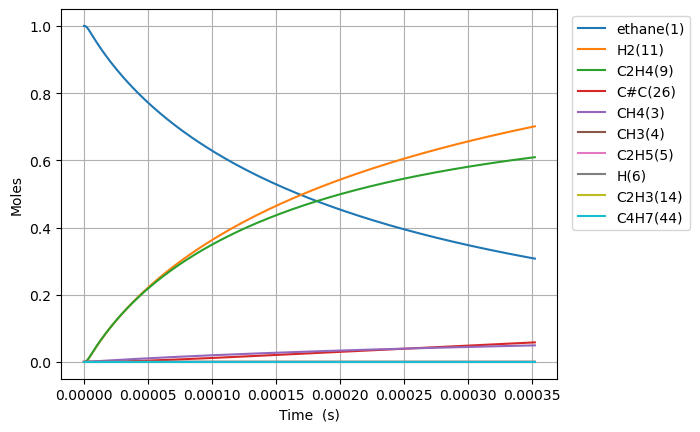

The file beside this chart, header and first rows:
Time (s), Volume (m^3), Ar, He, Ne, N2, ethane(1), CH3(4), C2H5(5), CH4(3), H(6), C2H4(9), H2(11), C3H7(16), C2H3(14), C#C(26), C2H2(30), C4H7(28), C4H7(40), C4H7(32), C4H7(44)
0.0, 0.1122, 0.0, 0.0, 0.0, 0.0, 1.0, 0.0, 0.0, 0.0, 0.0, 0.0, 0.0, 0.0, 0.0, 0.0, 0.0, 0.0, 0.0, 0.0, 0.0
6.867615201636818e-19, 0.1122, 0.0, 0.0, 0.0, 0.0, 1, 2.1793040336471794e-16, 1.7803495818223643e-18, 5.706293233308099e-29, 1.7803495817212433e-18, 4.503294171157113e-29, 6.706225081116519e-29, 1.0773394853071653e-56, 9.210287398855424e-49, 5.7163207183969575e-59, 4.668908895196918e-72, 1.298726763039052e-88, 2.2216883191890467e-96, 2.939094204270852e-89, 1.0464946612270229e-98
1.922932256458309e-18, 0.1122, 0.0, 0.0, 0.0, 0.0, 1, 6.102051294210254e-16, 4.984978829358879e-18, 3.4466011129172596e-28, 4.984978828748105e-18, 2.7199896794955726e-28, 4.050559948945982e-28, 3.387327714832047e-55, 1.0934453233137144e-47, 1.2787180831331997e-57, 1.9266381384212722e-70, 1.0021557505369301e-86, 3.1080438347286835e-94, 3.343007566732835e-87, 1.4762725864147106e-96
4.395273729047563e-18, 0.1122, 0.0, 0.0, 0.0, 0.0, 1, 1.3947545815329003e-15, 1.1394237325456941e-17, 1.6593900722447433e-27, 1.1394237322516328e-17, 1.309557945147502e-27, 1.9501702535160907e-27, 7.556941788709604e-54, 1.0735511091360553e-46, 2.52653146506033e-56, 7.62158721360661e-69, 1.0921983376827547e-84, 6.7571990295006e-92, 3.026411985353734e-85, 3.195699979684194e-94
9.339956674226072e-18, 0.1122, 0.0, 0.0, 0.0, 0.0, 1, 2.963853485753691e-15, 2.4212754321753202e-17, 7.246992406288343e-27, 2.421275430891076e-17, 5.719183599178004e-27, 8.516905852267848e-27, 1.4153315603077945e-52, 9.495438102151517e-46, 4.495827803945768e-55, 2.7200891472178546e-67, 8.934860197293616e-83, 1.1072167040026505e-89, 2.293750871416655e-83, 5.228055950029841e-92
1.9229322564583092e-17, 0.1122, 0.0, 0.0, 0.0, 0.0, 1, 6.102051294183435e-15, 4.9849788330746233e-17, 3.025476672288301e-26, 4.984978827713159e-17, 2.3876465711751238e-26, 3.5556405373328595e-26, 2.444633293959116e-51, 7.981488065573406e-45, 7.582870897096412e-54, 9.190558395475874e-66, 6.430483268982647e-81, 1.5950405544349237e-87, 1.5949320126131337e-81, 7.526517499559907e-90
3.900805434529713e-17, 0.1122, 0.0, 0.0, 0.0, 0.0, 1, 1.2378446910995571e-14, 1.0112385641433443e-16, 1.2360059394976e-25, 1.0112385619530109e-16, 9.754315320273688e-26, 1.4525951768985617e-25, 4.061794752677932e-50, 6.543706461404815e-44, 1.2454888815295825e-52, 3.0216492214005986e-64, 4.3587902614166326e-79, 2.1631482352067705e-85, 1.0635057472824124e-79, 1.0204614211285523e-87
7.85655179067252e-17, 0.1122, 0.0, 0.0, 0.0, 0.0, 1, 2.4931238144430447e-14, 2.0367199284391922e-16, 4.996133627755264e-25, 2.0367199195855151e-16, 3.942850216303866e-25, 5.871621952619527e-25, 6.621750500224079e-49, 5.299263674326635e-43, 2.0189913422236627e-51, 9.80061242921034e-63, 2.87002233174104e-77, 2.8489045325445144e-83, 6.946719582984833e-78, 1.3439238048199737e-85
1.5768044502958135e-16, 0.1122, 0.0, 0.0, 0.0, 0.0, 1, 5.003682061054259e-14, 4.0876826675272247e-16, 2.0089233578932032e-24, 4.0876826319269783e-16, 1.5854027353269755e-24, 2.3609533608936456e-24, 1.0694144452479666e-47, 4.265309275477339e-42, 3.25152393787671e-50, 3.157375684985557e-61, 1.8629548518194057e-75, 3.6979951207307773e-81, 4.491352995699017e-76, 1.744765063045349e-83
3.1591029927529364e-16, 0.1122, 0.0, 0.0, 0.0, 0.0, 1, 1.0024798553973644e-13, 8.189608187688638e-16, 8.056681177817898e-24, 8.189608044915729e-16, 6.3581740945539106e-24, 9.46847892395773e-24, 1.7190523930971411e-46, 3.422643429665416e-41, 5.219418025158499e-49, 1.0137528871994125e-59, 1.200721836029614e-73, 4.764826583085775e-79, 2.889098692793435e-74, 2.249131655185608e-81
6.323700077667183e-16, 0.1122, 0.0, 0.0, 0.0, 0.0, 1, 2.006703153860025e-13, 1.6393459395952842e-15, 3.226874813502276e-23, 1.639345882411652e-15, 2.5465860736091603e-23, 3.7923302896094215e-23, 2.7568918164809217e-45, 2.7422819099968114e-40, 8.364684629320503e-48, 3.249380678204906e-58, 7.71169103110881e-72, 6.11462446983806e-77, 1.853716659282344e-72, 2.8890567053571834e-79
1.2652894247495674e-15, 0.1122, 0.0, 0.0, 0.0, 0.0, 1, 4.015149750300479e-13, 3.2801162484246767e-15, 1.2915908730763915e-22, 3.2801160195411295e-15, 1.0192981127749261e-22, 1.5179204157484474e-22, 4.4161592949663506e-44, 2.19549643179757e-39, 1.3394414331515509e-46, 1.0406183307623835e-56, 4.944143798716405e-70, 7.825197996826208e-75, 1.187878363451015e-70, 3.7044995178011714e-77
2.531128258715266e-15, 0.1122, 0.0, 0.0, 0.0, 0.0, 1, 8.032042941241919e-13, 6.56165713478965e-15, 5.168045865959768e-22, 6.5616562189573784e-15, 4.07852033921519e-22, 6.073658766738116e-22, 7.069961149215981e-43, 1.7570699701377555e-38, 2.1439851755818367e-45, 3.3310052312061785e-55, 3.167003056180837e-68, 9.985889929326302e-73, 7.607166062157934e-69, 4.745893021151978e-75
5.0628059266466626e-15, 0.1122, 0.0, 0.0, 0.0, 0.0, 1, 1.6065829315366927e-12, 1.3124739982344203e-14, 2.067554868227299e-21, 1.3124736318419195e-14, 1.6316738656778302e-21, 2.4298589362660754e-21, 1.1315216495816183e-41, 1.4059318477855212e-37, 3.431095348301422e-44, 1.0659064748506481e-53, 2.027733386585776e-66, 1.26882708858194e-70, 4.8700305796152454e-67, 6.077302232149845e-73
1.0126161262509455e-14, 0.1122, 0.0, 0.0, 0.0, 0.0, 1, 3.2133402032585446e-12, 2.6250909976750596e-14, 8.270892557966343e-21, 2.6250895319861228e-14, 6.5272278768501616e-21, 9.720226280455955e-21, 1.810694593585151e-40, 1.1248665339122906e-36, 5.4903784002295705e-43, 3.409728499786444e-52, 1.2979859530087386e-64, 1.5996075192613946e-68, 3.1171864279091017e-65, 7.780370040736094e-71
2.0252871934235042e-14, 0.1122, 0.0, 0.0, 0.0, 0.0, 1, 6.426854734289654e-12, 5.25032671627434e-14, 3.308491639741255e-20, 5.250320853282799e-14, 2.610998370412367e-20, 3.8882483208286465e-20, 2.897311709932181e-39, 8.999587646497672e-36, 8.78526780476561e-42, 1.0901920557732083e-50, 8.307446169093883e-63, 1.986931432827599e-66, 1.9949946154077225e-63, 9.959279493607886e-69
4.0506293277686215e-14, 0.1122, 0.0, 0.0, 0.0, 0.0, 1, 1.2853883746701486e-11, 1.050080503233761e-13, 1.323423575486774e-19, 1.0500781579916486e-13, 1.0444213789265171e-19, 1.5553306473726567e-19, 4.635834645836357e-38, 7.200206079144523e-35, 1.4057475709111491e-40, 3.482461379668299e-49, 5.316423313381965e-61, 2.4008557645730528e-64, 1.2766388132642458e-61, 1.2747053136527847e-66
8.101313596458857e-14, 0.1122, 0.0, 0.0, 0.0, 0.0, 1, 2.570794157292361e-11, 2.1001789179864604e-13, 5.293748108006971e-19, 2.1001695369403264e-13, 4.1777342691888587e-19, 6.221383282139095e-19, 7.4173661337700635e-37, 5.760817340267756e-34, 2.2494454335164103e-39, 1.1104272983814012e-47, 3.402010910485006e-59, 2.763398602445071e-62, 8.167985288235704e-60, 1.63137910790669e-64
1.6202682133839326e-13, 0.1122, 0.0, 0.0, 0.0, 0.0, 1, 5.141605643096169e-11, 4.2003867536053325e-13, 2.1175099775826972e-18, 4.2003492293718946e-13, 1.671107211660161e-18, 2.488563894665877e-18, 1.1867560627314496e-35, 4.6096158077220756e-33, 3.5998418829827325e-38, 3.528226011605029e-46, 2.8762923413566434e-57, 3.883526615527742e-60, 5.2242833080516284e-58, 2.7407427810024055e-62
3.240541920860026e-13, 0.1122, 0.0, 0.0, 0.0, 0.0, 1, 1.0283228296941315e-10, 8.400846448923304e-13, 8.470061164098519e-18, 8.400696352743499e-13, 6.684485880411707e-18, 9.954264288486305e-18, 1.8987117893389576e-34, 3.689198927284403e-32, 5.762025504814391e-37, 1.1132743335158645e-44, 1.8478370123860557e-55, 3.741901724478201e-58, 3.3392938001427866e-56, 3.5277013107008905e-60
6.481089335812214e-13, 0.1122, 0.0, 0.0, 0.0, 0.0, 1, 2.0566472333581711e-10, 1.680194193289095e-12, 3.3880285443656796e-17, 1.6801341556493372e-12, 2.673829779153321e-17, 3.981697494845115e-17, 3.0376049137805007e-33, 2.953756050945838e-31, 9.226488014537803e-36, 3.465796457329677e-43, 1.1834980719135687e-53, 3.1895438941092247e-56, 2.1317223098387623e-54, 4.5187839053430395e-58
1e-12, 0.1122, 0.0, 0.0, 0.0, 0.0, 1, 3.1733044990594017e-10, 2.592507453212894e-12, 8.90662287559351e-17, 2.5923496271204324e-12, 7.02924049614844e-17, 1.0467233681394369e-16, 2.777073040539874e-32, 1.4200743350611614e-30, 8.44950414745109e-35, 5.870488038386011e-42, 4.175500388928884e-52, 1.345094472888103e-54, 7.467578688777823e-53, 3.1675346010560144e-56
1.296218416571659e-12, 0.1122, 0.0, 0.0, 0.0, 0.0, 1, 4.113295532266277e-10, 3.3604837250240803e-12, 1.3552120958662795e-16, 3.3602435815800775e-12, 1.0695582126350962e-16, 1.59266938471478e-16, 4.859083062719942e-32, 2.3668345932894073e-30, 1.4785536474290148e-34, 1.052045944576262e-41, 7.590769589553699e-52, 2.4505324211657734e-54, 1.357426623832076e-52, 5.795895199239974e-56
1.9443278995620968e-12, 0.1122, 0.0, 0.0, 0.0, 0.0, 1, 6.169943322754344e-10, 5.040843689309419e-12, 2.879825974448563e-16, 5.04033339506937e-12, 2.2728492568840994e-16, 3.384407469897754e-16, 1.8523335764552698e-31, 6.774971646432605e-30, 5.4467510639110674e-34, 4.703684868071535e-41, 3.7706480615693265e-51, 1.2629964853979228e-53, 7.556729702171195e-52, 3.4410706638591364e-55
2.5924373825525345e-12, 0.1122, 0.0, 0.0, 0.0, 0.0, 1, 8.226590604822311e-10, 6.7212740837541486e-12, 4.912644371497283e-16, 6.720403598494862e-12, 3.8772729231235216e-16, 5.773377033800383e-16, 4.983415600518875e-31, 1.4307373117425474e-29, 1.3826783203090553e-33, 1.3761813396496823e-40, 1.5963863462405355e-50, 5.392150104910955e-53, 2.846510861144345e-51, 1.5534668440735992e-54
3.888656348533409e-12, 0.1122, 0.0, 0.0, 0.0, 0.0, 1, 1.2339883975727042e-09, 1.0082300160499286e-11, 1.0171005693373527e-15, 1.0080497989101169e-11, 8.027606111141929e-16, 1.195296025502907e-15, 2.0153669998533462e-30, 3.9181291686290127e-29, 4.845001481205972e-33, 5.8405235257129905e-40, 1.4416452566783731e-49, 4.992931936732293e-52, 2.066709247825078e-50, 1.60801214131854e-53
5.184875314514285e-12, 0.1122, 0.0, 0.0, 0.0, 0.0, 1, 1.6453175476988901e-09, 1.344358521419991e-11, 1.7298215309698245e-15, 1.3440520286256996e-11, 1.3653186671709808e-15, 2.03287187314256e-15, 5.4584253975694975e-30, 8.217669047643865e-29, 1.2127717736986509e-32, 1.66222913294543e-39, 5.695621888985064e-49, 2.0109850158680575e-51, 7.588284384109384e-50, 7.20377239893718e-53
7.777313246476036e-12, 0.1122, 0.0, 0.0, 0.0, 0.0, 1, 2.4679752340256275e-09, 2.016700561245619e-11, 3.76892741888555e-15, 2.0160328249269097e-11, 2.9749240329102715e-15, 4.429141917010178e-15, 2.7359807639516464e-29, 2.610902903147693e-28, 5.648920709966939e-32, 1.0520710132472598e-38, 6.87895710994512e-48, 2.553161906219335e-50, 8.970275611823376e-49, 1.4799314629161154e-51
1e-11, 0.1122, 0.0, 0.0, 0.0, 0.0, 1, 3.1732992261810406e-09, 2.5932378319832658e-11, 6.161299752055672e-15, 2.5921463083614632e-11, 4.8635296196381176e-15, 7.240497852623208e-15, 7.224862067184111e-29, 5.394893025413336e-28, 1.4522038085818084e-31, 3.1430117038849173e-38, 2.8070547368321277e-47, 1.0559257315012674e-49, 3.518498126660187e-48, 7.226912914584864e-51
1.0369751178437787e-11, 0.1122, 0.0, 0.0, 0.0, 0.0, 1, 3.29063211107351e-09, 2.6891546766468112e-11, 6.616966460859929e-15, 2.68798243838064e-11, 5.223255009614248e-15, 7.775963110042137e-15, 8.20546331416523e-29, 5.96997644670538e-28, 1.6452169666275902e-31, 3.610095065101023e-38, 3.3009339622151603e-47, 1.2427539209236196e-49, 4.126321632969085e-48, 8.589551539212057e-51
1.5554627042361285e-11, 0.1122, 0.0, 0.0, 0.0, 0.0, 1, 4.9359434261458446e-09, 4.034400604783248e-11, 1.47510201170326e-14, 4.0317877636936773e-11, 1.1645472553924981e-14, 1.7334167943268236e-14, 4.240966178822893e-28, 2.0170521505840697e-27, 8.454081841322872e-31, 2.4391785019154327e-37, 4.156666508685587e-46, 1.604622396974658e-48, 5.149065749645337e-47, 1.7864812377770858e-49
2.5924378770208286e-11, 0.1122, 0.0, 0.0, 0.0, 0.0, 1, 8.226556297697868e-09, 6.72624308843979e-11, 4.0773488998928123e-14, 6.719023215514231e-11, 3.2197653212099515e-14, 4.7910273340452086e-14, 3.458005045280381e-27, 9.717476650091252e-27, 7.163852139567477e-30, 2.7693859105277062e-36, 1.0500818549665264e-44, 4.131796745695788e-47, 1.2876711025095178e-45, 8.670626844451622e-48
4.666388222590229e-11, 0.1122, 0.0, 0.0, 0.0, 0.0, 1, 1.4807742995828565e-08, 1.211532793058358e-10, 1.3184615941362128e-13, 1.20919969847886e-10, 1.0417005974278851e-13, 1.5490170901099754e-13, 3.8136956776256744e-26, 6.090602501184171e-26, 8.52766768547181e-29, 4.1310017635386216e-35, 4.228476451848016e-43, 1.6817158273980092e-45, 4.837784053230035e-44, 6.906098210202822e-46
6.740338568159629e-11, 0.1122, 0.0, 0.0, 0.0, 0.0, 1, 2.1388877633301406e-08, 1.7511607368608393e-10, 2.749560939206491e-13, 1.7462979837631834e-10, 2.1733772577976067e-13, 3.229973337026372e-13, 1.5088513381584685e-25, 1.8349702578347194e-25, 3.4059807580048908e-28, 1.7652278409471985e-34, 2.96477842616925e-42, 1.1812839985414425e-44, 3.0090247432279657e-43, 5.68009664264877e-45
8.814288913729029e-11, 0.1122, 0.0, 0.0, 0.0, 0.0, 1, 2.7969960208569127e-08, 2.2915074172025375e-10, 4.701042718935584e-13, 2.2831979097964648e-10, 3.7175399307745055e-13, 5.521772274353122e-13, 4.140189784660437e-25, 4.1330029250664677e-25, 9.421335039495077e-28, 5.0891395303284145e-34, 1.312727980476748e-41, 5.236567365408281e-44, 1.209152628247699e-42, 2.8413088722582555e-44
9.999999999999999e-11, 0.1122, 0.0, 0.0, 0.0, 0.0, 1, 3.173244857943212e-08, 2.600754966164288e-10, 6.050538342401893e-13, 2.5900635357045283e-10, 4.785931913979116e-13, 7.106377972673737e-13, 6.760639745698869e-25, 6.11210626380981e-25, 1.5500298987936512e-27, 8.53487959253735e-34, 2.83968022256742e-41, 1.1335418330316885e-43, 2.478063633077001e-42, 6.65611507414829e-44
1.088823925929843e-10, 0.1122, 0.0, 0.0, 0.0, 0.0, 1, 3.455099072097795e-08, 2.8325720748295236e-10, 7.172907604808201e-13, 2.819900236038636e-10, 5.674732052449473e-13, 8.424197645510182e-13, 9.25561734657311e-25, 7.911780636012735e-25, 2.131240632974282e-27, 1.1852729802459326e-33, 4.4344112983675417e-41, 1.7706010286793223e-43, 3.7859314370979665e-42, 1.071263205925576e-43
1.5036139950437232e-10, 0.1122, 0.0, 0.0, 0.0, 0.0, 1, 4.7712895556204616e-08, 3.9168524946860424e-10, 1.367777509281277e-12, 3.8927149030761855e-10, 1.0830205490779148e-12, 1.6060113749365803e-12, 3.19574231742134e-24, 2.1658305867605884e-24, 7.6006570510385e-27, 4.394022412302207e-33, 3.1179388588153225e-40, 1.2470278319644203e-42, 2.3576021867661227e-41, 9.385497887423934e-43
1.9184040641576033e-10, 0.1122, 0.0, 0.0, 0.0, 0.0, 1, 6.087459213674591e-08, 5.003995889057314e-10, 2.2264138723474873e-12, 4.964748063839869e-10, 1.7644122827898105e-12, 2.613596607503637e-12, 8.17947186553179e-24, 4.7079630111918884e-24, 2.0130844479774714e-26, 1.1914844803672714e-32, 1.2856294759209645e-39, 5.1453508258774295e-42, 8.871859310557093e-41, 4.427998338716877e-42
2.3331941332714835e-10, 0.1122, 0.0, 0.0, 0.0, 0.0, 1, 7.403608046061357e-08, 6.093995844901433e-10, 3.2931968863908025e-12, 6.036006097815728e-10, 2.6121026017304813e-12, 3.8649915128512865e-12, 1.751877692711153e-23, 8.901371374915981e-24, 4.4790865146509117e-26, 2.695067560877424e-32, 4.110637093557324e-39, 1.6462432219014678e-41, 2.618665608957804e-40, 1.5921419915289823e-41
3.162774271499244e-10, 0.1122, 0.0, 0.0, 0.0, 0.0, 1, 1.0035843233246137e-07, 8.282540660466532e-10, 6.051189464157507e-12, 8.176221416674119e-10, 4.808137049519366e-12, 7.098504507157599e-12, 5.893157370903978e-23, 2.4713895141579727e-23, 1.678943436780051e-25, 1.0355180458258042e-31, 3.1766987842231256e-38, 1.2740757502363982e-40, 1.68881662507825e-39, 1.9099904222383308e-40
3.992354409727004e-10, 0.1122, 0.0, 0.0, 0.0, 0.0, 1, 1.2667995115844477e-07, 1.0482437735588035e-09, 9.641730193622548e-12, 1.0313409784638432e-09, 7.6746204863372e-12, 1.1305152937237212e-11, 1.480451950449959e-22, 5.479694194666388e-23, 4.635548663765579e-25, 2.899450416537373e-31, 1.385748877324711e-37, 5.560807719269482e-40, 6.583944679951966e-39, 1.0249221620388581e-39
4.821934547954764e-10, 0.1122, 0.0, 0.0, 0.0, 0.0, 1, 1.5300063692539722e-07, 1.269363855063918e-09, 1.4064794141532783e-11, 1.244761944193613e-09, 1.1215011972280763e-11, 1.6483570337137945e-11, 3.109261183376112e-22, 1.0538327629240176e-22, 1.0602689901903002e-24, 6.692859650844306e-31, 4.532080806571701e-37, 1.8192628460144726e-39, 1.9659533191316997e-38, 3.894784380851059e-39
5.651514686182525e-10, 0.1122, 0.0, 0.0, 0.0, 0.0, 1, 1.7932048962014903e-07, 1.4916094998446e-09, 1.9320356408861505e-11, 1.4578898216759683e-09, 1.5432752890613524e-11, 2.263241377135792e-11, 5.791524817218204e-22, 1.8381300524868775e-22, 2.1379152008614473e-24, 1.3584346515937681e-30, 1.2385763013094084e-36, 4.9730706303158237e-39, 4.981128969116458e-38, 1.2047380665571983e-38
6.481094824410285e-10, 0.1122, 0.0, 0.0, 0.0, 0.0, 1, 2.056395092295071e-07, 1.7149759307033416e-09, 2.5408392095672296e-11, 1.6707293602123756e-09, 2.0331272238436282e-11, 2.97503614375283e-11, 9.895054359265921e-22, 2.9853020442603624e-22, 3.935990758002989e-24, 2.513419179358666e-30, 2.975533452085205e-36, 1.1949476673317327e-38, 1.11972485824772e-37, 3.227242726226376e-38
8.140255100865806e-10, 0.1122, 0.0, 0.0, 0.0, 0.0, 1, 2.582750491392549e-07, 2.1650522031397075e-09, 4.0081784082085715e-11, 2.0955622563497863e-09, 3.21843003181492e-11, 4.688838167550821e-11, 2.4060353866929267e-21, 6.75752149552562e-22, 1.0994329780436549e-23, 7.070693083129798e-30, 1.3192649311137788e-35, 5.299621003747768e-38, 4.401943402832592e-37, 1.767149451872114e-37
9.799415377321326e-10, 0.1122, 0.0, 0.0, 0.0, 0.0, 1, 3.109072565490343e-07, 2.619555142423844e-09, 5.8084770777878543e-11, 2.5192979393409324e-09, 4.6801261328119156e-11, 6.788747748762392e-11, 4.947529742382272e-21, 1.3262833954399097e-21, 2.5644235259602913e-23, 1.6572169243946176e-29, 4.4553799480099803e-35, 1.7901250209938173e-37, 1.3479715953217804e-36, 7.044696702566922e-37
9.999999999999999e-10, 0.1122, 0.0, 0.0, 0.0, 0.0, 1, 3.1727001545498066e-07, 2.674800550368592e-09, 6.04868353296442e-11, 2.5704530010930378e-09, 4.8756947050289224e-11, 7.06873040307946e-11, 5.352055252272573e-21, 1.4283698817223717e-21, 2.8147444198275276e-23, 1.819860732552444e-29, 5.095197092582797e-35, 2.0472379133557524e-37, 1.5248147548329507e-36, 8.21131061632899e-37
1.1458575653776847e-09, 0.1122, 0.0, 0.0, 0.0, 0.0, 1, 3.6353613135333215e-07, 3.0784477828741183e-09, 7.94171527914208e-11, 2.9419731516566e-09, 6.420909421976187e-11, 9.273783344551843e-11, 9.067753776545505e-21, 2.3566531259726075e-21, 5.2758332498185734e-23, 3.4213784878853003e-29, 1.2490085953866503e-34, 5.0190903783917814e-37, 3.487304074244211e-36, 2.2666377446402083e-36
1.3117735930232368e-09, 0.1122, 0.0, 0.0, 0.0, 0.0, 1, 4.161616734467668e-07, 3.541693715708226e-09, 1.0407873068462262e-10, 3.363624078893695e-09, 8.443451232293297e-11, 1.214299654091999e-10, 1.5279626252107893e-20, 3.890444697345398e-21, 9.893287635387422e-23, 6.432882484963671e-29, 3.059642325928414e-34, 1.22963670305475e-36, 7.984598132616792e-36, 6.2591876846528e-36
1.6436056483143409e-09, 0.1122, 0.0, 0.0, 0.0, 0.0, 1, 5.21402759080026e-07, 4.4811025287429275e-09, 1.633886761857221e-10, 4.203995115325808e-09, 1.334438648078045e-10, 1.9030323347392939e-10, 3.628329208442766e-20, 9.047563432833009e-21, 2.85571123486036e-22, 1.863948946767012e-28, 1.4100218125246383e-33, 5.6676810304943536e-36, 3.2643382149427984e-35, 3.669451013210138e-35
1.975437703605445e-09, 0.1122, 0.0, 0.0, 0.0, 0.0, 1, 6.266305126077974e-07, 5.437501100369281e-09, 2.3601301102685163e-10, 5.040689744831279e-09, 1.9403866969794218e-10, 2.744378420551294e-10, 7.305792668856051e-20, 1.81263304549101e-20, 6.826424109209067e-22, 4.467100213468102e-28, 4.8679952691369316e-33, 1.9569288439561426e-35, 1.033853156476563e-34, 1.5118138750456392e-34
2.307269758896549e-09, 0.1122, 0.0, 0.0, 0.0, 0.0, 1, 7.318449331905335e-07, 6.410617327909543e-09, 3.219501383874998e-10, 5.873978285451594e-09, 2.6642490018240315e-10, 3.7376935240094957e-10, 1.3137047411919905e-19, 3.2726567491262576e-20, 1.43077382179094e-21, 9.379997683624549e-28, 1.384211530482797e-32, 5.564918344496626e-35, 2.7497404129879045e-34, 4.9559663827750745e-34
2.6391018141876533e-09, 0.1122, 0.0, 0.0, 0.0, 0.0, 1, 8.370460199901003e-07, 7.400187228401069e-09, 4.2119846092815524e-10, 6.704122935774207e-09, 3.508052559369914e-10, 4.882381720914084e-10, 2.175417906752832e-19, 5.471774067874137e-20, 2.7226096770199592e-21, 1.7873954873249128e-27, 3.427176558714836e-32, 1.3778962950333825e-34, 6.450762954209219e-34, 1.3859404265366547e-33
2.9709338694787574e-09, 0.1122, 0.0, 0.0, 0.0, 0.0, 1, 9.422337721697564e-07, 8.40595469143439e-09, 5.337563808413194e-10, 7.531378022039704e-09, 4.473792611956789e-10, 6.177894059497014e-10, 3.383611466232584e-19, 8.623725102787201e-20, 4.811062567465862e-21, 3.161906668270769e-27, 7.641327421552995e-32, 3.072328365322019e-34, 1.3745476734909986e-33, 3.4426800786410027e-33
3.3027659247698615e-09, 0.1122, 0.0, 0.0, 0.0, 0.0, 1, 1.0474081888941163e-06, 9.427671245217634e-09, 6.596222999033783e-10, 8.355990232029883e-09, 5.563433580596535e-10, 7.623727154134313e-10, 5.010239990869182e-19, 1.2968872055776272e-19, 8.017267192390721e-21, 5.273696203694265e-27, 1.5684209617524264e-31, 6.3063305118042296e-34, 2.713798231068338e-33, 7.792412616706005e-33
3.966430035352069e-09, 0.1122, 0.0, 0.0, 0.0, 0.0, 1, 1.2577170126418573e-06, 1.1517994635204536e-08, 9.51271740781678e-10, 9.998235877500613e-09, 8.122127067073528e-10, 1.0964562165848083e-09, 9.82439906606898e-19, 2.6332337048653043e-19, 1.945417701429701e-20, 1.2813769780783778e-26, 5.470563985705061e-31, 2.1997317185114394e-33, 8.880591913245615e-33, 3.244855319940685e-32
4.630094145934278e-09, 0.1122, 0.0, 0.0, 0.0, 0.0, 1, 1.4679724845754374e-06, 1.366931394074392e-08, 1.296133991281196e-09, 1.163268905915258e-08, 1.119926596221077e-09, 1.4901720439046581e-09, 1.725810289749341e-18, 4.801107588743475e-19, 4.1265362213476265e-20, 2.720596525077018e-26, 1.5757778120265253e-30, 6.336501642482788e-33, 2.4347176324319388e-32, 1.0860570741321843e-31
5.293758256516486e-09, 0.1122, 0.0, 0.0, 0.0, 0.0, 1, 1.6781745980555222e-06, 1.5879893980934698e-08, 1.6941962554316528e-09, 1.3261070686882993e-08, 1.4809546136588606e-09, 1.9432681371397534e-09, 2.799279358251903e-18, 8.086898724361098e-19, 7.927717008645838e-20, 5.230454150056859e-26, 3.941698416709556e-30, 1.5850782846060827e-32, 5.856510182749177e-32, 3.0930433827135805e-31
5.957422367098694e-09, 0.1122, 0.0, 0.0, 0.0, 0.0, 1, 1.8883233464599782e-06, 1.814810149293589e-08, 2.145445734874279e-09, 1.4884999750867505e-08, 1.896725194562078e-09, 2.4555532046386465e-09, 4.274514361200386e-18, 1.2817935609059241e-18, 1.411566307290178e-19, 9.318306189464203e-26, 8.851331655971877e-30, 3.5594745396459843e-32, 1.2738251087380754e-31, 7.788510360420948e-31
... 751 more rows
